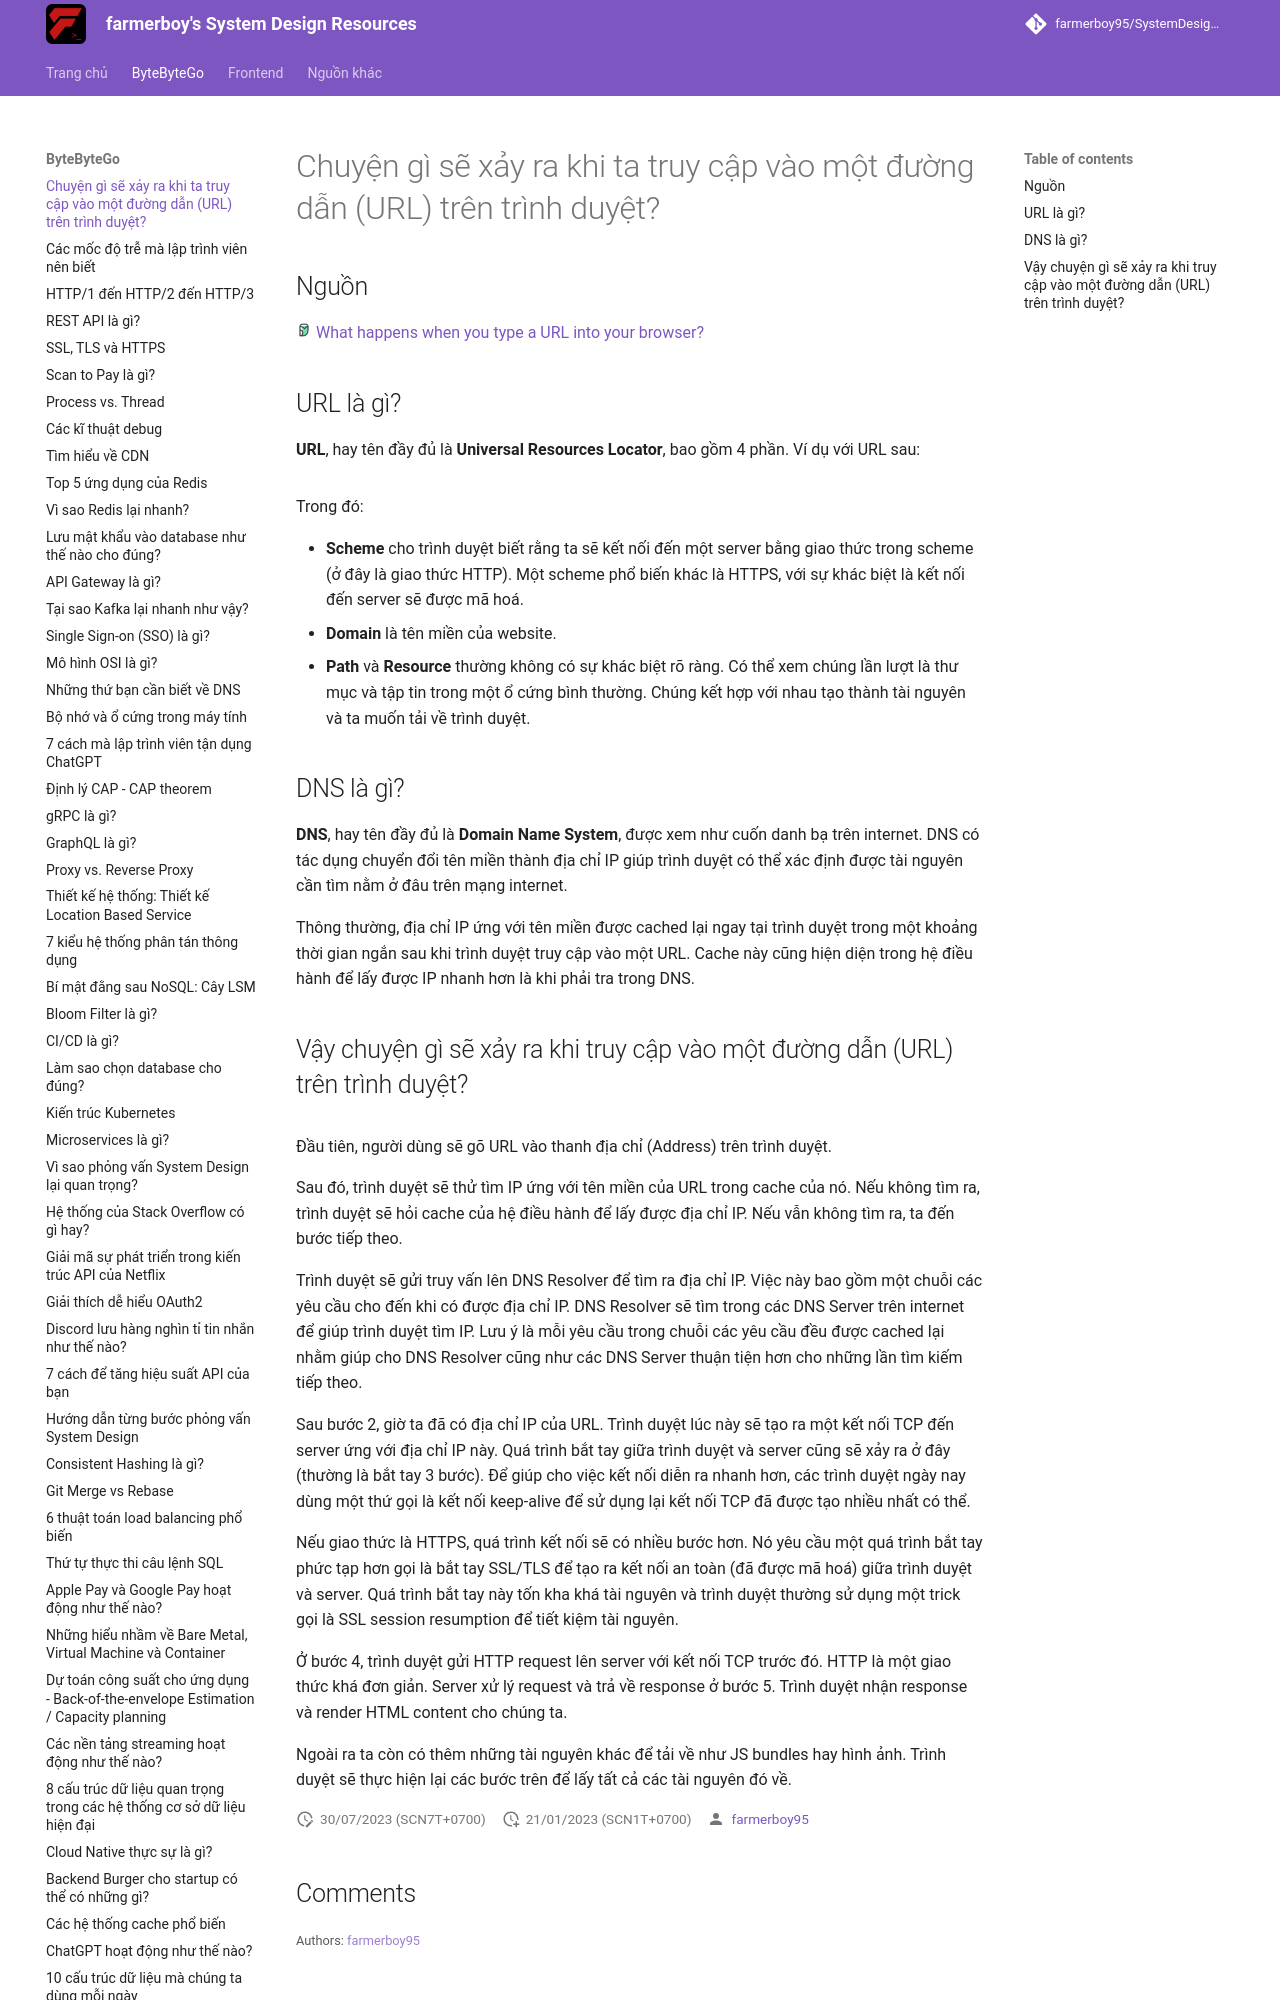

repository: farmerboy95/SystemDesignResources · page: ByteByteGo/what-happen-when-access-url/index.html · generator: mkdocs

# Chuyện gì sẽ xảy ra khi ta truy cập vào một đường dẫn (URL) trên trình duyệt?

## Nguồn

<img src="../../assets/images/bytebytego.png" width="16" height="16"/> [What happens when you type a URL into your browser?](https://www.youtube.com/watch?v=AlkDbnbv7dk)

## URL là gì?

**URL**, hay tên đầy đủ là **Universal Resources Locator**, bao gồm 4 phần. Ví dụ với URL sau:

![](../assets/ByteByteGo/what-happen-when-access-url/figure1.png){:class="centered-img"}

Trong đó:

- **Scheme** cho trình duyệt biết rằng ta sẽ kết nối đến một server bằng giao thức trong scheme (ở đây là giao thức HTTP). Một scheme phổ biến khác là HTTPS, với sự khác biệt là kết nối đến server sẽ được mã hoá.
- **Domain** là tên miền của website.
- **Path** và **Resource** thường không có sự khác biệt rõ ràng. Có thể xem chúng lần lượt là thư mục và tập tin trong một ổ cứng bình thường. Chúng kết hợp với nhau tạo thành tài nguyên và ta muốn tải về trình duyệt.

## DNS là gì?

**DNS**, hay tên đầy đủ là **Domain Name System**, được xem như cuốn danh bạ trên internet. DNS có tác dụng chuyển đổi tên miền thành địa chỉ IP giúp trình duyệt có thể xác định được tài nguyên cần tìm nằm ở đâu trên mạng internet.

Thông thường, địa chỉ IP ứng với tên miền được cached lại ngay tại trình duyệt trong một khoảng thời gian ngắn sau khi trình duyệt truy cập vào một URL. Cache này cũng hiện diện trong hệ điều hành để lấy được IP nhanh hơn là khi phải tra trong DNS.
